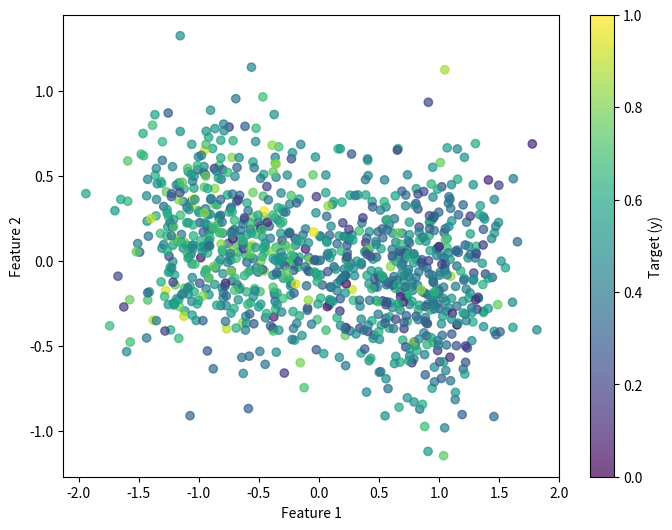
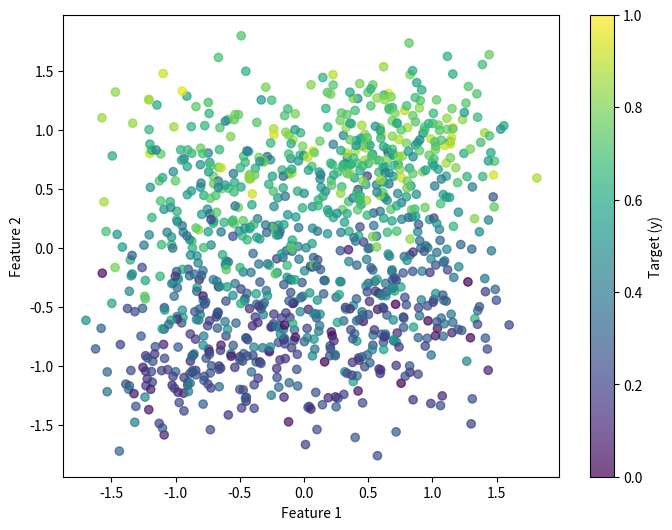
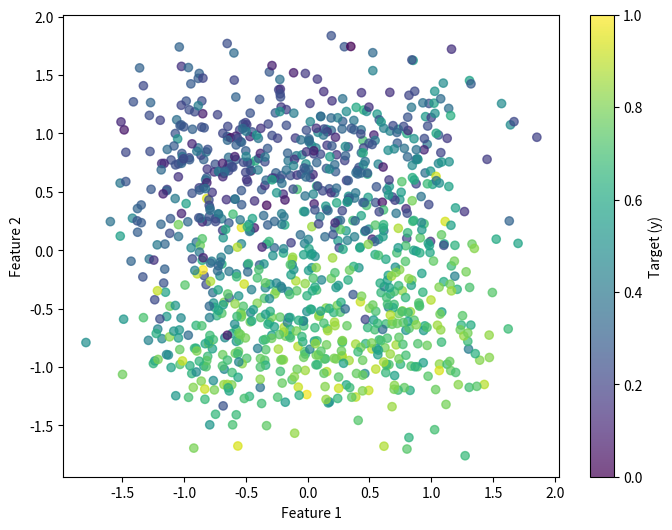
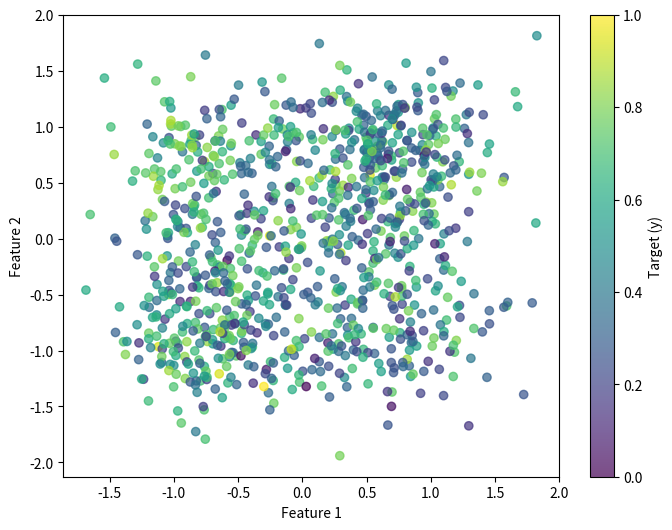

Write Python code to recreate these figures, in order.
import numpy as np
import matplotlib.pyplot as plt

def generate_complex_loss_landscape_data(n_samples=1000, latent_dim=5, observed_dim=3):
    """
    Generate random data with a nonlinear mapping from the latent space to the observed space.
    Returns:
         x: Input tensor of shape (n_samples, observed_dim)
         y: Target tensor of shape (n_samples, 1)
    """
    min_val = -np.pi/2
    max_val = np.pi/2
    latent_variables = np.random.uniform(low=min_val, high=max_val, size=(n_samples, latent_dim))

    noise_std = (max_val-min_val) / 10
    random_input_projection = np.random.randn(latent_dim, observed_dim)
    random_output_projection = np.random.randn(latent_dim, 1)

    nonlinear_input = np.sin(np.dot(latent_variables, random_input_projection))
    nonlinear_output = np.tanh(np.dot(latent_variables, random_output_projection))

    noisy_nonlinear_input = nonlinear_input + np.random.normal(scale=noise_std, size=nonlinear_input.shape)
    noisy_nonlinear_output = nonlinear_output + np.random.normal(scale=noise_std, size=nonlinear_output.shape)

    return noisy_nonlinear_input, noisy_nonlinear_output

if __name__ == '__main__':
    observed_dim = 2
    for l_dim in range(1, 5):
        X, y = generate_complex_loss_landscape_data(n_samples=1000, latent_dim=l_dim, observed_dim=observed_dim)
        y = (y-np.min(y))/(np.max(y)-np.min(y)) # color map has to be between 0 and 1
        if observed_dim == 2:
            plt.figure(figsize=(8, 6))
            scatter = plt.scatter(X[:, 0], X[:, 1], c=y, cmap='viridis', alpha=0.7)
            plt.xlabel('Feature 1')
            plt.ylabel('Feature 2')
        elif observed_dim == 3:
            from mpl_toolkits.mplot3d import Axes3D
            fig = plt.figure(figsize=(8, 6))
            ax = fig.add_subplot(111, projection='3d')
            scatter = ax.scatter(X[:, 0], X[:, 1], X[:, 2], c=y, cmap='viridis', alpha=0.7)
            ax.set_xlabel('Feature 1')
            ax.set_ylabel('Feature 2')
            ax.set_zlabel('Feature 3')
        plt.colorbar(scatter, label='Target (y)')
        plt.show()
